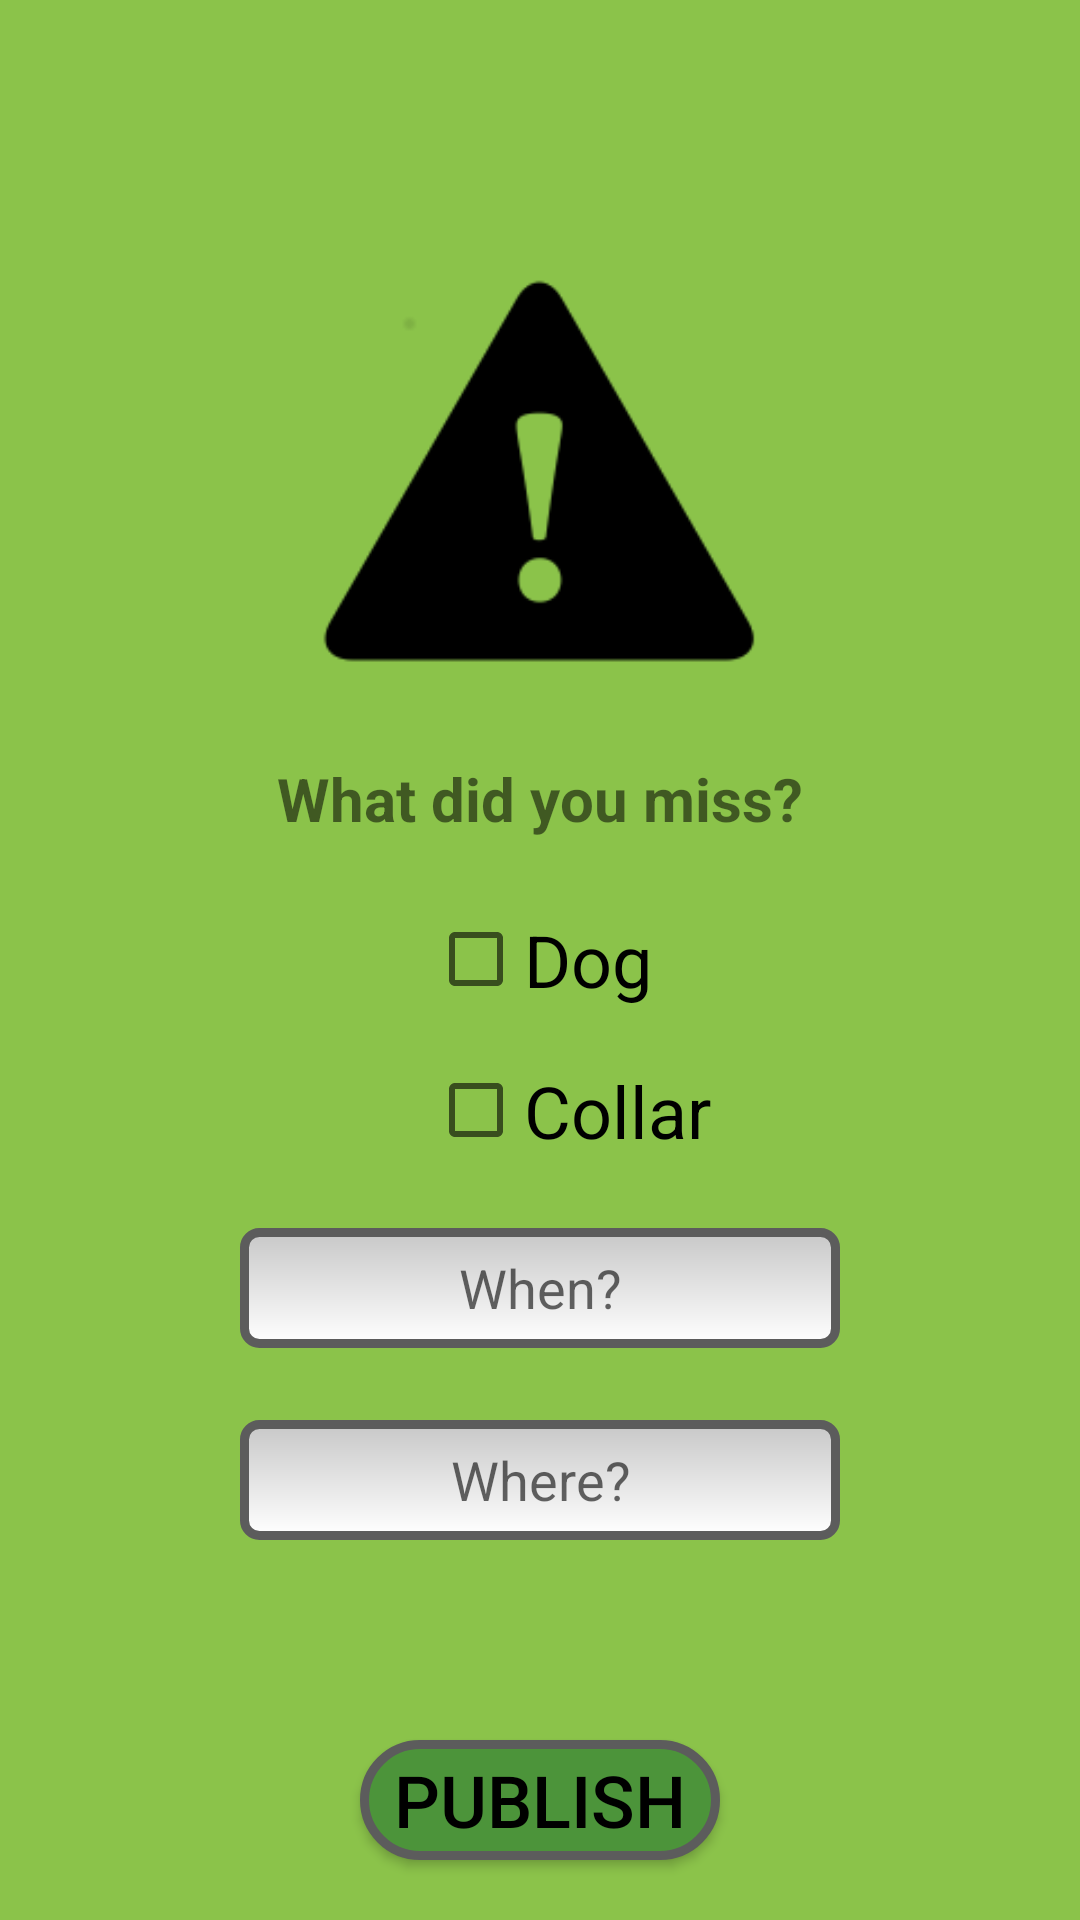

The Android layout XML behind this screen, and the referenced resources:
<!-- AndroidManifest.xml: application theme AppTheme -->
<!-- res/layout/activity_alerts.xml -->
<?xml version="1.0" encoding="utf-8"?>
<RelativeLayout xmlns:android="http://schemas.android.com/apk/res/android"
    xmlns:app="http://schemas.android.com/apk/res-auto"
    xmlns:tools="http://schemas.android.com/tools"
    android:layout_width="match_parent"
    android:layout_height="match_parent"
    android:background="@color/greeny"
    tools:context="com.gpsv2.bravo.bravo_gps_v2.AlertsActivity">

    <CheckBox
        android:id="@+id/checkBox"
        android:layout_width="wrap_content"
        android:layout_height="wrap_content"
        android:layout_centerHorizontal="true"
        android:textSize="24sp"
        android:layout_centerVertical="true"
        android:text="@string/missing_dog" />

    <CheckBox
        android:id="@+id/checkBox2"
        android:layout_width="wrap_content"
        android:layout_height="wrap_content"
        android:layout_alignLeft="@+id/checkBox"
        android:layout_alignStart="@+id/checkBox"
        android:layout_below="@+id/checkBox"
        android:layout_marginTop="18dp"
        android:text="@string/missing_gps"
        android:textSize="24sp" />

    <EditText
    android:layout_width="200dp"
    android:layout_height="40dp"
    android:textAlignment="center"
    android:background="@drawable/editstyle"
    android:layout_below="@+id/checkBox2"
    android:layout_centerHorizontal="true"
    android:layout_marginTop="23dp"
    android:hint="@string/when"
        android:id="@+id/editText7" />

    <EditText
        android:id="@+id/editWhere"
        android:layout_width="200dp"
        android:layout_height="40dp"
        android:layout_alignLeft="@+id/editText7"
        android:layout_alignStart="@+id/editText7"
        android:layout_below="@+id/editText7"
        android:layout_marginTop="24dp"
        android:background="@drawable/editstyle"
        android:hint="@string/where"
        android:textAlignment="center" />

    <ImageView
        android:id="@+id/imageView4"
        android:layout_width="150dp"
        android:layout_height="150dp"
        android:layout_above="@+id/textView3"
        android:layout_centerHorizontal="true"
        android:layout_marginBottom="27dp"
        app:srcCompat="@drawable/alert" />

    <TextView
        android:layout_width="wrap_content"
        android:layout_height="wrap_content"
        android:layout_above="@+id/checkBox"
        android:layout_centerHorizontal="true"
        android:layout_marginBottom="24dp"
        android:textSize="20sp"
        android:textStyle="bold"
        android:text="@string/missing_text"
        android:id="@+id/textView3" />

    <Button
        android:id="@+id/button10"
        android:layout_width="120dp"
        android:layout_height="40dp"
        android:layout_alignParentBottom="true"
        android:layout_centerHorizontal="true"
        android:layout_marginBottom="20dp"
        android:background="@drawable/buttonshape"
        android:onClick="save"
        android:text="@string/publish"
        android:textColor="#000000"
        android:textSize="24sp" />
</RelativeLayout>
<!-- resources referenced by this layout -->
<resources>
  <color name="greeny">#8BC34A</color>
  <!-- drawable alert: png bitmap (drawable, 3047 bytes) -->
  <!-- drawable buttonshape (drawable) -->
  <?xml version="1.0" encoding="utf-8"?>
  <selector xmlns:android="http://schemas.android.com/apk/res/android" android:shape="rectangle" >
  
  
  
      <item android:state_pressed="true" >
          <shape><corners
              android:radius="30dp"
              />
              <solid
                  android:color="#EF6C00"
                  />
              <padding
                  android:left="0dp"
                  android:top="0dp"
                  android:right="0dp"
                  android:bottom="0dp"
                  />
              <size
                  android:width="100dp"
                  android:height="40dp"
                  />
              <stroke
                  android:width="3dp"
                  android:color="#5C5C5C"
                  /></shape>
      </item>
  
      <item>
          <shape><corners
              android:radius="30dp"
              />
              <solid
                  android:color="#4C943A"
                  />
              <padding
                  android:left="0dp"
                  android:top="0dp"
                  android:right="0dp"
                  android:bottom="0dp"
                  />
              <size
                  android:width="100dp"
                  android:height="40dp"
                  />
              <stroke
                  android:width="3dp"
                  android:color="#5C5C5C"
                  /></shape>
  
      </item>
  
  </selector>
  <!-- drawable editstyle (drawable) -->
  <?xml version="1.0" encoding="utf-8" ?>
  <shape xmlns:android="http://schemas.android.com/apk/res/android"
  
      android:thickness="0dp"
  
      android:shape="rectangle">
      <stroke android:width="3dp"
  
          android:color="#5C5C5C"/>
      <corners android:radius="5dp" />
      <gradient
  
          android:startColor="#C8C8C8"
  
          android:endColor="#FFFFFF"
  
          android:type="linear"
  
          android:angle="270"/>
  </shape>
  <string name="missing_dog">Dog</string>
  <string name="missing_gps">Collar</string>
  <string name="missing_text">What did you miss?</string>
  <string name="publish">Publish</string>
  <string name="when">When?</string>
  <string name="where">Where?</string>
  <style name="AppTheme" parent="Theme.AppCompat.Light.DarkActionBar">
          
          <item name="colorPrimary">#558B2F</item>
          <item name="titleTextColor">#AED581</item>
          <item name="colorPrimaryDark">@color/colorPrimaryDark</item>
          <item name="colorAccent">@color/colorAccent</item>
      </style>
  <color name="colorPrimaryDark">#303F9F</color>
  <color name="colorAccent">#FF4081</color>
</resources>
